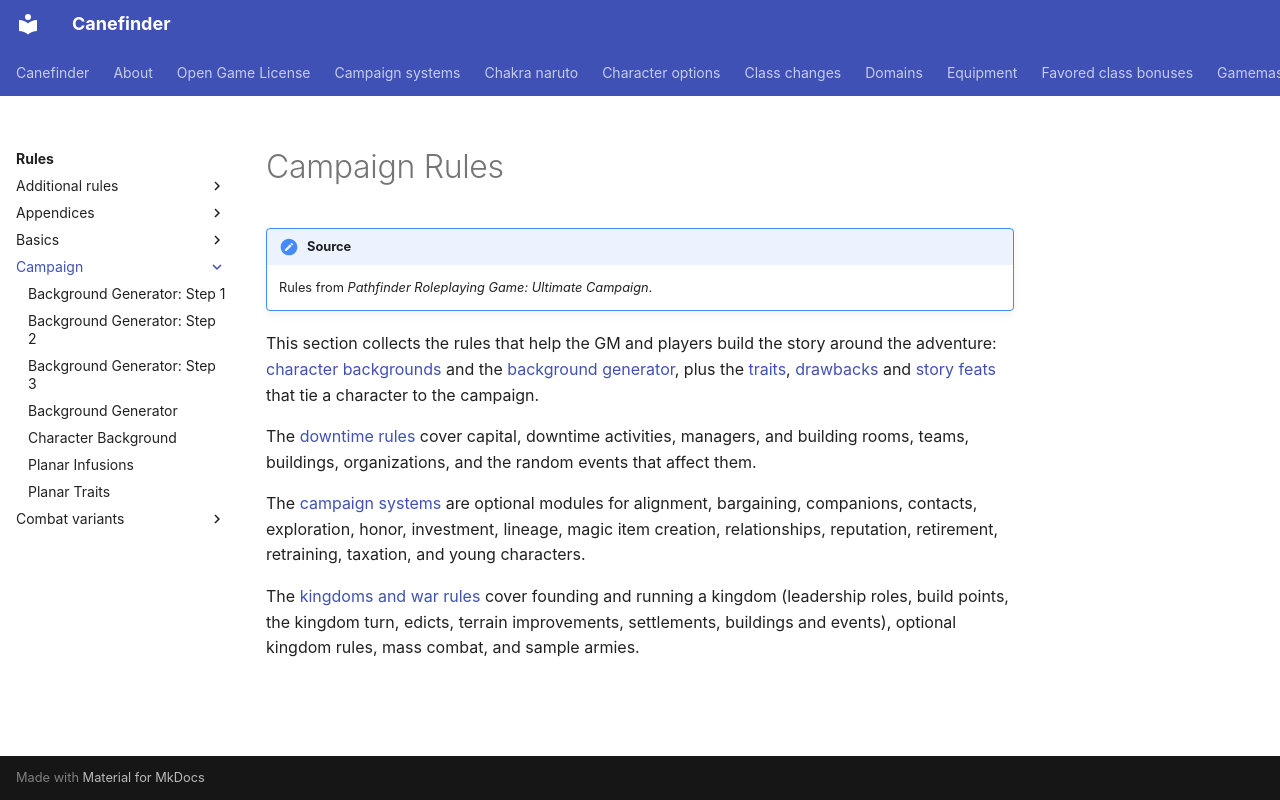

repository: canefinderhouserules/Canefinderhouserules · page: rules/campaign/index.html · generator: mkdocs

# Campaign Rules

!!! note "Source"
    Rules from *Pathfinder Roleplaying Game: Ultimate Campaign*.

This section collects the rules that help the GM and players build the story around the adventure: [character backgrounds](character-background.md) and the [background generator](background-generator.md), plus the [traits](../../characters/traits/additional-traits.md), [drawbacks](../../characters/traits/drawbacks.md) and [story feats](../feats/story-feats.md) that tie a character to the campaign.

The [downtime rules](downtime/index.md) cover capital, downtime activities, managers, and building rooms, teams, buildings, organizations, and the random events that affect them.

The [campaign systems](campaign-systems/index.md) are optional modules for alignment, bargaining, companions, contacts, exploration, honor, investment, lineage, magic item creation, relationships, reputation, retirement, retraining, taxation, and young characters.

The [kingdoms and war rules](kingdoms-and-war/index.md) cover founding and running a kingdom (leadership roles, build points, the kingdom turn, edicts, terrain improvements, settlements, buildings and events), optional kingdom rules, mass combat, and sample armies.
